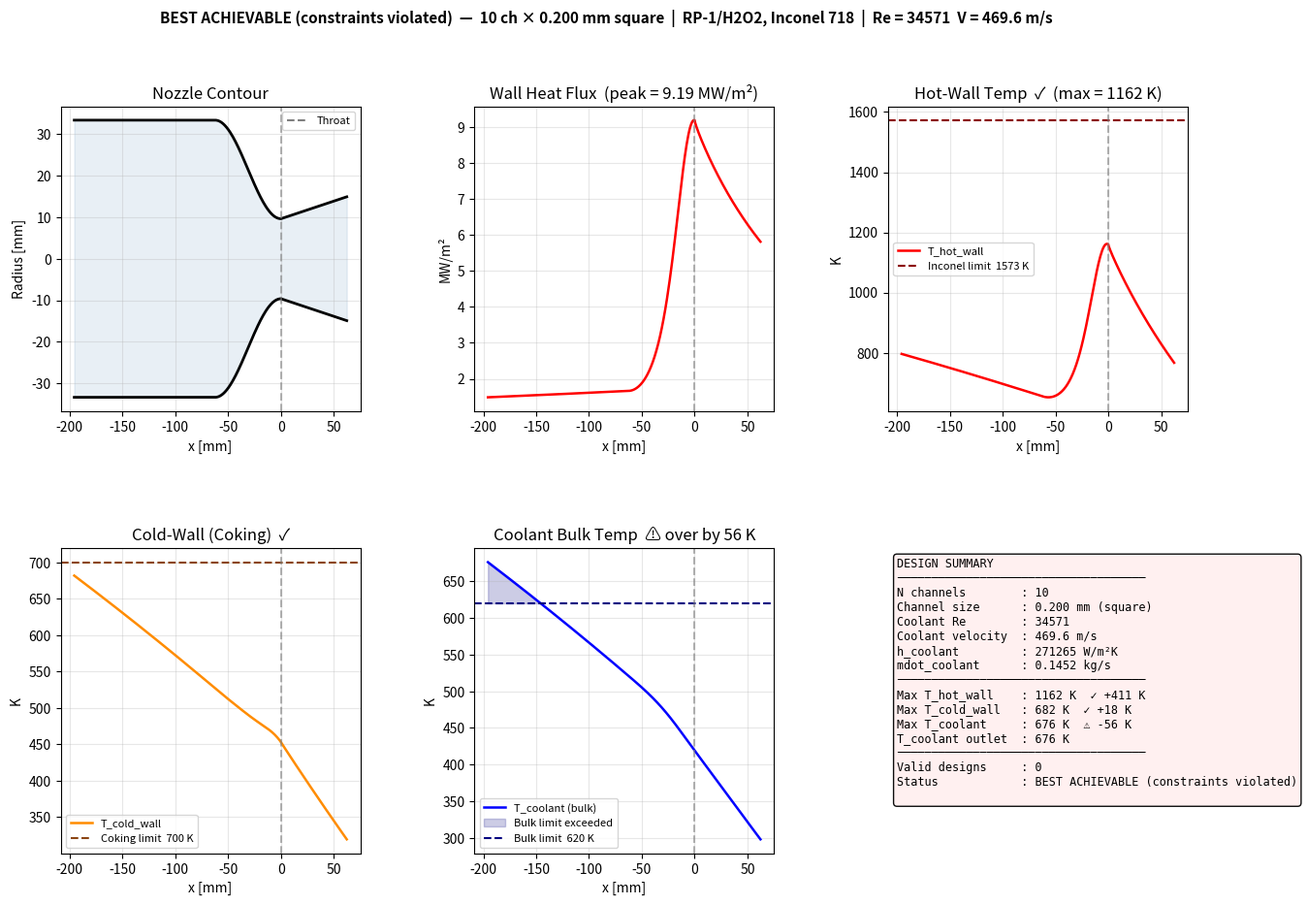

The matplotlib source for this figure:
"""
Regenerative Cooling Channel Design Tool
RP-1 / H2O2 Bipropellant Thruster — Inconel 718 Wall

Methodology:
  - Cervone AE4903 Lecture 7 (TU Delft): 1D thermal resistance network
  - Fagherazzi et al. Aerospace 2023: calibrated Nusselt for H2O2/hydrocarbon
  - Isentropic relations for axial gas conditions
  - Counter-flow coolant energy balance

Constraints checked:
  1. T_hot_wall  < T_wall_limit   (Inconel 718 hot-side wall)
  2. T_cold_wall < T_coking       (RP-1 coking on coolant-side wall)
  3. T_coolant   < T_bulk_limit   (coolant bulk temperature)
  4. Re_coolant  > Re_min         (Dittus-Boelter validity)

Pressure drop is NOT computed in this version.

====================================================================
  *** INPUTS TO UPDATE WHEN BETTER VALUES ARE AVAILABLE ***
  Search for the tag  # [UPDATE]  throughout the file
====================================================================
"""

import numpy as np
import matplotlib.pyplot as plt
import matplotlib.gridspec as gridspec
from scipy.optimize import brentq


# ====================================================================
# SECTION 1 — ENGINE / CEA PARAMETERS
# ====================================================================
# [UPDATE] Replace with final CEA output values

Pc          = 11.06e5        # Chamber pressure [Pa]
Tc          = 1973.97        # Adiabatic flame temperature [K]
gamma       = 1.2741          # Specific heat ratio [-]
Pr_g        = 0.60377          # Gas Prandtl number [-]
mu_g        = 4.8359e-5        # Gas dynamic viscosity [Pa·s] (visc)
cp_g        = 2236.2        # Gas specific heat [J/kg·K]
k_g         = mu_g * cp_g / Pr_g   # Gas thermal conductivity [W/m·K]
                                     # (derived from mu, cp, Pr for consistency)

mdot_total  = 0.5808          # Total propellant mass flow rate [kg/s]

# Calibrated Nusselt coefficient for hot gas side
# From Fagherazzi et al. 2023, eq.(19): Nu = C * Re^0.8 * Pr^0.4
# Calibrated for H2O2 / hydrocarbon bi-propellant: C = 0.0296
# This replaces the Bartz equation with an empirically-calibrated equivalent.
# [UPDATE] Can adjust C if you have experimental data for your specific engine
C_nusselt   = 0.0296


# ====================================================================
# SECTION 2 — COOLANT PROPERTIES (RP-1, liquid phase)
# ====================================================================
# [UPDATE] Properties are currently averaged constants.
#          Replace with temperature-dependent values if available, so these values will need to be found better

# O/F = 4.11 => fuel mass fraction = 1 / (1 + O/F)
OF_ratio        = 3
mdot_coolant    = mdot_total / (1.0 + OF_ratio)  # [kg/s]

T_coolant_in    = 298.0     # Coolant inlet temperature [K]
                             # (enters at nozzle exit in counter-flow)

rho_c           = 773.0     # Density [kg/m³]
mu_c            = 0.0021    # Dynamic viscosity [Pa·s]
k_c             = 0.145     # Thermal conductivity [W/m·K]
cp_c            = 1950.0    # Specific heat [J/kg·K]
Pr_c            = cp_c * mu_c / k_c    # Prandtl number [-]


# ====================================================================
# SECTION 3 — WALL MATERIAL (Inconel 718)
# ====================================================================
# [UPDATE] t_wall is a manufacturing/design choice — update when fixed.
#          k_wall range for Inconel 718: 11–16 W/m·K depending on temperature.

t_wall          = 0.001     # Inner wall thickness [m]  (1 mm)
k_wall          = 13.0      # Thermal conductivity [W/m·K]


# ====================================================================
# SECTION 4 — TEMPERATURE CONSTRAINTS
# ====================================================================
# [UPDATE] Adjust limits when final material specs and RP-1 conditions are known.

T_wall_limit    = 1573.0    # Inconel 718 max service temp (~1300 C) [K]

T_coking        = 700.0     # RP-1 coking limit on cold-wall surface [K]
                             # (~430 C = 703 K; conservative for turbulent flow)

T_bulk_limit    = 620.0     # RP-1 bulk temperature limit [K]
                             # At high pressure (Pc ~ 80 bar), RP-1 stays liquid
                             # well above the 1-atm boiling point (~490 K).
                             # [UPDATE] Verify with RP-1 phase diagram at your Pc.

Re_min          = 10000     # Minimum coolant Re for Dittus-Boelter validity


# ====================================================================
# SECTION 5 — NOZZLE GEOMETRY
# ====================================================================
# [UPDATE] Replace with final nozzle design dimensions.

D_t     = 2*0.00962             # Throat diameter [m]
D_c     = 0.06668             # Chamber diameter [m]
AR_exit = 2.399             # Exit area ratio A_exit / A_throat [-]
L_noz   = 0.04107+0.02125             # Nozzle (diverging section) length [m]
L_ch    = 0.13335             # Chamber (cylindrical section) length [m]  [UPDATE]


# Derived geometry
R_t     = D_t / 2
R_c     = D_c / 2
R_exit  = R_t * np.sqrt(AR_exit)
AR_c    = (R_c / R_t)**2


# ====================================================================
# SECTION 6 — CHANNEL OPTIMIZER SEARCH RANGE
# ====================================================================
# [UPDATE] Adjust based on manufacturing constraints (min feature size, etc.)

N_ch_min    = 10
N_ch_max    = 60
N_ch_step   = 2

s_min       = 0.0002        # Min channel side [m]  (0.2 mm)
s_max       = 0.0012        # Max channel side [m]  (1.2 mm)
s_steps     = 60


# ====================================================================
# GEOMETRY BUILDER
# ====================================================================

def generate_contour(N=300):
    """
    Smooth converging-diverging contour.
      - Chamber  : cylindrical at R_c
      - Converging: cosine blend from R_c to R_t over L_noz
      - Diverging : conical from R_t to R_exit over L_noz
    Throat at x = 0.

    [UPDATE] Replace body with:  return x_data, r_data
             when actual contour coordinates are available.
    """
    N_ch_pts = N // 4
    N_cv_pts = N // 4
    N_dv_pts = N // 2

    x_ch = np.linspace(-(L_ch + L_noz), -L_noz, N_ch_pts)
    r_ch = np.full(N_ch_pts, R_c)

    x_cv = np.linspace(-L_noz, 0.0, N_cv_pts)
    t    = (x_cv - x_cv[0]) / (x_cv[-1] - x_cv[0])
    r_cv = R_c + (R_t - R_c) * (1 - np.cos(np.pi * t)) / 2.0

    x_dv = np.linspace(0.0, L_noz, N_dv_pts)
    r_dv = R_t + (R_exit - R_t) * (x_dv / L_noz)

    x      = np.concatenate([x_ch,  x_cv[1:],  x_dv[1:]])
    radius = np.concatenate([r_ch,  r_cv[1:],  r_dv[1:]])
    return x, radius


# ====================================================================
# ISENTROPIC FLOW
# ====================================================================

def mach_from_area_ratio(AR, supersonic, gam=gamma):
    """Numerically solve A/A* = f(M)."""
    def eq(M):
        return (1/M)*((2/(gam+1))*(1+(gam-1)/2*M**2))**((gam+1)/(2*(gam-1))) - AR
    if AR <= 1.001:
        return 1.0
    return brentq(eq, 1.001, 20.0) if supersonic else brentq(eq, 0.001, 0.999)


def local_gas_conditions(radius):
    """
    Local Mach, static temperature, and adiabatic wall temperature at each station.
    T_aw = T_static + Pr^(1/3) * (T_total - T_static)   [Fagherazzi eq.15]
    """
    i_t = np.argmin(radius)
    Rt  = radius[i_t]
    M   = np.zeros(len(radius))
    Tst = np.zeros(len(radius))
    Taw = np.zeros(len(radius))
    for i, r in enumerate(radius):
        Mi      = mach_from_area_ratio((r/Rt)**2, i > i_t)
        M[i]    = Mi
        Tst[i]  = Tc / (1 + (gamma-1)/2 * Mi**2)
        Taw[i]  = Tst[i] + Pr_g**(1/3) * (Tc - Tst[i])
    return M, Tst, Taw


# ====================================================================
# HOT GAS HEAT TRANSFER COEFFICIENT
# ====================================================================

def hot_gas_htc(radius):
    """
    Calibrated Nusselt: Nu = C * Re^0.8 * Pr^0.4   (Fagherazzi 2023 eq.19)
    h_g = Nu * k_g / D_local
    G = mdot_total / A_local varies axially → correct throat peak.
    """
    h_g = np.zeros(len(radius))
    for i, r in enumerate(radius):
        D   = 2 * r
        G   = mdot_total / (np.pi * r**2)
        Re  = G * D / mu_g
        Nu  = C_nusselt * Re**0.8 * Pr_g**0.4
        h_g[i] = Nu * k_g / D
    return h_g


# ====================================================================
# COOLANT HEAT TRANSFER COEFFICIENT
# ====================================================================

def coolant_htc(s, N_ch):
    """
    Dittus-Boelter for square channels (Cervone slide 25):
    Nu = 0.023 * Re^0.8 * Pr^0.4,  Dh = s (square channel).
    Returns h_c [W/m²K], Re [-], V [m/s].
    """
    A_total = N_ch * s**2
    V       = mdot_coolant / (rho_c * A_total)
    Re      = rho_c * V * s / mu_c
    Nu      = 0.023 * Re**0.8 * Pr_c**0.4
    h_c     = Nu * k_c / s
    return h_c, Re, V


# ====================================================================
# 1D THERMAL RESISTANCE SOLVER
# ====================================================================

def solve_thermal(x, radius, h_g, h_c, T_aw):
    """
    At each axial station (Cervone §7.2):

        q = (T_aw - T_coolant) / (1/h_g + t_wall/k_wall + 1/h_c)

        T_hot_wall  = T_aw      - q / h_g   → vs T_wall_limit
        T_cold_wall = T_coolant + q / h_c   → vs T_coking

    Counter-flow: coolant enters at exit end (index N-1), flows toward
    chamber (decreasing index), heating up along the way.
    """
    N           = len(x)
    T_coolant   = np.zeros(N)
    T_hot_wall  = np.zeros(N)
    T_cold_wall = np.zeros(N)
    heat_flux   = np.zeros(N)

    T_coolant[-1] = T_coolant_in

    for i in range(N-1, 0, -1):
        R_tot           = 1/h_g[i] + t_wall/k_wall + 1/h_c
        q               = (T_aw[i] - T_coolant[i]) / R_tot
        heat_flux[i]    = q
        T_hot_wall[i]   = T_aw[i]      - q / h_g[i]
        T_cold_wall[i]  = T_coolant[i] + q / h_c
        perim           = 2 * np.pi * radius[i]
        dx              = abs(x[i] - x[i-1])
        T_coolant[i-1]  = T_coolant[i] + q * perim * dx / (mdot_coolant * cp_c)

    R_tot           = 1/h_g[0] + t_wall/k_wall + 1/h_c
    q               = (T_aw[0] - T_coolant[0]) / R_tot
    heat_flux[0]    = q
    T_hot_wall[0]   = T_aw[0]      - q / h_g[0]
    T_cold_wall[0]  = T_coolant[0] + q / h_c

    return T_hot_wall, T_cold_wall, T_coolant, heat_flux


# ====================================================================
# ENERGY BALANCE DIAGNOSTIC
# ====================================================================

def energy_balance_report(x, radius, h_g, T_aw):
    """
    Estimates total heat load vs coolant capacity before the optimizer runs.
    Flags immediately if the coolant flow is fundamentally insufficient.
    """
    Q_total = 0.0
    for i in range(len(x) - 1):
        R_min   = 1/h_g[i] + t_wall/k_wall     # best case: h_c -> infinity
        q       = (T_aw[i] - T_coolant_in) / R_min
        perim   = 2 * np.pi * radius[i]
        dx      = abs(x[i+1] - x[i])
        Q_total += q * perim * dx

    Q_max = mdot_coolant * cp_c * (T_bulk_limit - T_coolant_in)
    ratio = Q_total / Q_max

    print(f"\n  --- Energy Balance Diagnostic ---")
    print(f"  Total heat load (approx)         : {Q_total/1000:.1f} kW")
    print(f"  Coolant capacity (to {T_bulk_limit:.0f} K)  : {Q_max/1000:.1f} kW")
    print(f"  Load / capacity ratio            : {ratio:.2f}")
    if ratio > 1.0:
        print(f"  ⚠  Coolant flow insufficient by {ratio:.1f}x")
        print(f"     No fully valid design is possible with current parameters.")
        print(f"     Options: shorten cooled length, add film cooling,")
        print(f"     raise T_bulk_limit (verify RP-1 stays liquid at your Pc),")
        print(f"     or reconsider O/F ratio.")
    else:
        print(f"  ✓  Coolant flow sufficient — valid designs should exist.")


# ====================================================================
# CHANNEL OPTIMIZER
# ====================================================================

def optimize_channels(x, radius, h_g, T_aw):
    """
    Sweep (N_channels, channel_side s). Records all fully valid designs
    and the single best design (lowest peak T_cold_wall) regardless.
    """
    N_range = range(N_ch_min, N_ch_max + 1, N_ch_step)
    s_range = np.linspace(s_min, s_max, s_steps)
    total   = len(N_range) * len(s_range)

    print(f"\n  Running optimizer over {total} combinations...")

    valid_designs   = []
    best_score      = 1e12
    best_design     = None

    for N_ch in N_range:
        for s in s_range:

            h_c, Re, V = coolant_htc(s, N_ch)
            if Re < Re_min:
                continue

            T_hw, T_cw, T_cb, q = solve_thermal(x, radius, h_g, h_c, T_aw)

            result = {
                'N_ch'        : N_ch,
                's_mm'        : s * 1000,
                'Re'          : Re,
                'V'           : V,
                'h_c'         : h_c,
                'max_T_hw'    : np.max(T_hw),
                'max_T_cw'    : np.max(T_cw),
                'max_T_cb'    : np.max(T_cb),
                'T_cb_outlet' : T_cb[0],
                'mg_wall'     : T_wall_limit - np.max(T_hw),
                'mg_cok'      : T_coking     - np.max(T_cw),
                'T_hw_arr'    : T_hw,
                'T_cw_arr'    : T_cw,
                'T_cb_arr'    : T_cb,
                'q_arr'       : q,
            }

            ok = (np.max(T_hw) < T_wall_limit and
                  np.max(T_cw) < T_coking     and
                  np.max(T_cb) < T_bulk_limit)

            if ok:
                valid_designs.append(result)

            if np.max(T_cw) < best_score:
                best_score  = np.max(T_cw)
                best_design = result

    valid_designs.sort(key=lambda d: -d['mg_cok'])

    print(f"  Valid designs found : {len(valid_designs)}")
    if valid_designs:
        print(f"  Best coking margin  : {valid_designs[0]['mg_cok']:.0f} K")
    else:
        print(f"  Best achievable peak T_cold_wall : {best_design['max_T_cw']:.0f} K  "
              f"(coking limit = {T_coking} K)")

    return valid_designs, best_design


# ====================================================================
# PLOTTING
# ====================================================================

def plot_results(x, radius, d, n_valid):
    x_mm        = x * 1000
    i_t         = np.argmin(radius)
    fully_valid = (d['max_T_hw'] < T_wall_limit and
                   d['max_T_cw'] < T_coking     and
                   d['max_T_cb'] < T_bulk_limit)
    status = "VALID DESIGN" if fully_valid else "BEST ACHIEVABLE (constraints violated)"
    bg     = "lightyellow"  if fully_valid else "#fff0f0"

    fig = plt.figure(figsize=(15, 10))
    fig.suptitle(
        f"{status}  —  {d['N_ch']} ch × {d['s_mm']:.3f} mm square  |  "
        f"RP-1/H2O2, Inconel 718  |  Re = {d['Re']:.0f}  V = {d['V']:.1f} m/s",
        fontsize=11, fontweight='bold')
    gs = gridspec.GridSpec(2, 3, hspace=0.45, wspace=0.38)

    def vline(ax): ax.axvline(x_mm[i_t], color='gray', ls='--', alpha=0.6)

    # Contour
    ax = fig.add_subplot(gs[0, 0])
    ax.fill_between(x_mm, -radius*1000, radius*1000, alpha=0.12, color='steelblue')
    ax.plot(x_mm,  radius*1000, 'k-', lw=2)
    ax.plot(x_mm, -radius*1000, 'k-', lw=2)
    vline(ax); ax.plot([], [], 'k--', alpha=0.5, label='Throat')
    ax.set_xlabel("x [mm]"); ax.set_ylabel("Radius [mm]")
    ax.set_title("Nozzle Contour"); ax.legend(fontsize=8); ax.grid(alpha=0.3)

    # Heat flux
    ax = fig.add_subplot(gs[0, 1])
    ax.plot(x_mm, d['q_arr']/1e6, 'r-', lw=1.8); vline(ax)
    ax.set_xlabel("x [mm]"); ax.set_ylabel("MW/m²")
    ax.set_title(f"Wall Heat Flux  (peak = {np.max(d['q_arr'])/1e6:.2f} MW/m²)")
    ax.grid(alpha=0.3)

    # Hot wall
    ax = fig.add_subplot(gs[0, 2])
    ax.plot(x_mm, d['T_hw_arr'], 'r-', lw=1.8, label='T_hot_wall')
    ax.axhline(T_wall_limit, color='darkred', ls='--', lw=1.5,
               label=f'Inconel limit  {T_wall_limit:.0f} K')
    vline(ax)
    ok = "✓" if d['max_T_hw'] < T_wall_limit else "⚠"
    ax.set_xlabel("x [mm]"); ax.set_ylabel("K")
    ax.set_title(f"Hot-Wall Temp  {ok}  (max = {d['max_T_hw']:.0f} K)")
    ax.legend(fontsize=8); ax.grid(alpha=0.3)

    # Cold wall
    ax = fig.add_subplot(gs[1, 0])
    over = d['T_cw_arr'] > T_coking
    ax.plot(x_mm, d['T_cw_arr'], color='darkorange', lw=1.8, label='T_cold_wall')
    if np.any(over):
        ax.fill_between(x_mm, T_coking, d['T_cw_arr'], where=over,
                        alpha=0.3, color='red', label='Coking violation')
    ax.axhline(T_coking, color='saddlebrown', ls='--', lw=1.5,
               label=f'Coking limit  {T_coking:.0f} K')
    vline(ax)
    cw_str = "✓" if d['max_T_cw'] < T_coking else f"⚠ over by {d['max_T_cw']-T_coking:.0f} K"
    ax.set_xlabel("x [mm]"); ax.set_ylabel("K")
    ax.set_title(f"Cold-Wall (Coking)  {cw_str}")
    ax.legend(fontsize=8); ax.grid(alpha=0.3)

    # Coolant bulk
    ax = fig.add_subplot(gs[1, 1])
    over2 = d['T_cb_arr'] > T_bulk_limit
    ax.plot(x_mm, d['T_cb_arr'], 'b-', lw=1.8, label='T_coolant (bulk)')
    if np.any(over2):
        ax.fill_between(x_mm, T_bulk_limit, d['T_cb_arr'], where=over2,
                        alpha=0.2, color='navy', label='Bulk limit exceeded')
    ax.axhline(T_bulk_limit, color='navy', ls='--', lw=1.5,
               label=f'Bulk limit  {T_bulk_limit:.0f} K')
    vline(ax)
    cb_str = "✓" if d['max_T_cb'] < T_bulk_limit else f"⚠ over by {d['max_T_cb']-T_bulk_limit:.0f} K"
    ax.set_xlabel("x [mm]"); ax.set_ylabel("K")
    ax.set_title(f"Coolant Bulk Temp  {cb_str}")
    ax.legend(fontsize=8); ax.grid(alpha=0.3)

    # Summary
    ax = fig.add_subplot(gs[1, 2]); ax.axis('off')
    def fmt(val, lim, label):
        mg = lim - val
        return f"{val:.0f} K  {'✓ +'+str(int(mg))+' K' if mg>0 else '⚠ '+str(int(mg))+' K'}"
    txt = (f"DESIGN SUMMARY\n{'─'*36}\n"
           f"N channels        : {d['N_ch']}\n"
           f"Channel size      : {d['s_mm']:.3f} mm (square)\n"
           f"Coolant Re        : {d['Re']:.0f}\n"
           f"Coolant velocity  : {d['V']:.1f} m/s\n"
           f"h_coolant         : {d['h_c']:.0f} W/m²K\n"
           f"mdot_coolant      : {mdot_coolant:.4f} kg/s\n"
           f"{'─'*36}\n"
           f"Max T_hot_wall    : {fmt(d['max_T_hw'],  T_wall_limit, 'wall')}\n"
           f"Max T_cold_wall   : {fmt(d['max_T_cw'],  T_coking,     'cok')}\n"
           f"Max T_coolant     : {fmt(d['max_T_cb'],  T_bulk_limit, 'bulk')}\n"
           f"T_coolant outlet  : {d['T_cb_outlet']:.0f} K\n"
           f"{'─'*36}\n"
           f"Valid designs     : {n_valid}\n"
           f"Status            : {status}\n")
    ax.text(0.03, 0.97, txt, transform=ax.transAxes, fontsize=8.5, va='top',
            fontfamily='monospace',
            bbox=dict(boxstyle='round', fc=bg, alpha=0.95))

    plt.savefig("cooling_design_result.png", dpi=150, bbox_inches='tight')
    print("  Saved: cooling_design_result.png")
    plt.show()


def plot_design_space(valid):
    if not valid:
        print("  No valid designs — design space plot skipped.")
        return
    N_arr  = np.array([d['N_ch']   for d in valid])
    s_arr  = np.array([d['s_mm']   for d in valid])
    mg_arr = np.array([d['mg_cok'] for d in valid])

    fig, ax = plt.subplots(figsize=(7, 5))
    sc = ax.scatter(N_arr, s_arr, c=mg_arr, cmap='RdYlGn', s=60,
                    edgecolors='k', lw=0.3)
    plt.colorbar(sc, ax=ax, label='Coking margin [K]')
    ax.set_xlabel("Number of channels")
    ax.set_ylabel("Channel side [mm]")
    ax.set_title("Valid Design Space — Coking Safety Margin")
    ax.grid(alpha=0.3)
    plt.tight_layout()
    plt.savefig("design_space.png", dpi=150, bbox_inches='tight')
    print("  Saved: design_space.png")
    plt.show()


# ====================================================================
# MAIN
# ====================================================================

if __name__ == "__main__":

    print("=" * 60)
    print("  Regenerative Cooling Design — RP-1 / H2O2 Thruster")
    print("=" * 60)
    print(f"  Pc             = {Pc/1e6:.2f} MPa")
    print(f"  Tc             = {Tc:.0f} K")
    print(f"  mdot_total     = {mdot_total:.3f} kg/s")
    print(f"  mdot_coolant   = {mdot_coolant:.4f} kg/s  (O/F = {OF_ratio})")
    print(f"  Throat D       = {D_t*1000:.1f} mm")
    print(f"  Chamber D      = {D_c*1000:.1f} mm")
    print(f"  Exit AR        = {AR_exit}")
    print(f"  Wall           = {t_wall*1000:.1f} mm Inconel 718  (k = {k_wall} W/m·K)")
    print(f"  Constraints    : T_hw < {T_wall_limit} K | T_cw < {T_coking} K | T_cb < {T_bulk_limit} K")

    # Build geometry
    x, radius = generate_contour(N=300)
    i_t = np.argmin(radius)

    # Gas conditions
    M, T_static, T_aw = local_gas_conditions(radius)
    print(f"\n  T_aw : throat = {T_aw[i_t]:.0f} K  |  chamber = {T_aw[0]:.0f} K")
    print(f"  Mach : exit   = {M[-1]:.2f}")

    # Hot gas HTC
    h_g = hot_gas_htc(radius)
    print(f"  h_g  : throat = {h_g[i_t]:.0f} W/m²K  |  chamber = {h_g[0]:.0f} W/m²K")

    # Energy balance check
    energy_balance_report(x, radius, h_g, T_aw)

    # Optimize
    valid, best = optimize_channels(x, radius, h_g, T_aw)

    # Print table
    show  = valid if valid else [best]
    label = "Top valid designs" if valid else "Best achievable (constraints shown)"
    print(f"\n  {label}:")
    print(f"  {'N':>4} {'s[mm]':>7} {'Re':>8} {'T_hw':>7} {'T_cw':>7} "
          f"{'T_cb':>7} {'V[m/s]':>8} {'cok_mg':>8}")
    print("  " + "─" * 62)
    for d in show[:8]:
        flag = "  ✓" if (d['max_T_cw']<T_coking and d['max_T_cb']<T_bulk_limit) else "  ⚠"
        print(f"  {d['N_ch']:>4} {d['s_mm']:>7.3f} {d['Re']:>8.0f} "
              f"{d['max_T_hw']:>7.0f} {d['max_T_cw']:>7.0f} "
              f"{d['max_T_cb']:>7.0f} {d['V']:>8.1f} {d['mg_cok']:>8.0f}{flag}")

    # Plot
    plot_results(x, radius, show[0], len(valid))
    plot_design_space(valid)
